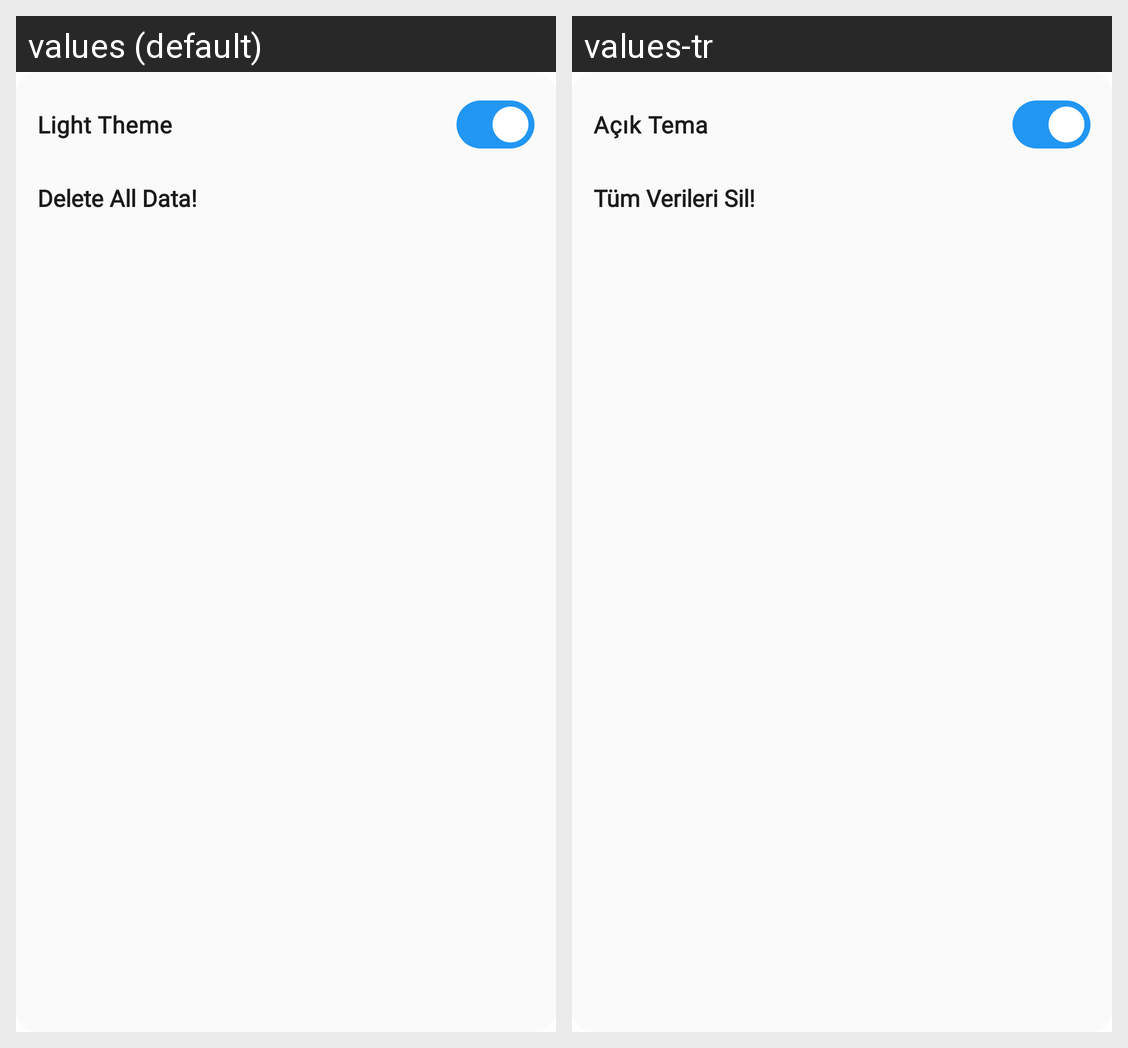

The Android screen above is rendered under two locales of the same app. Produce the string resources it draws, with the default and per-locale values.
Android screen res/layout/custom_user_popup.xml rendered under 2 locales, left to right: values (default), values-tr. Device: Nexus 5 (rendered at 1080×1920; each locale shown at half size, 540×960, under a caption strip naming it); theme AppTheme.
Strings drawn on this screen, with the default value and each locale's value (text and hints the layout hard-codes, and strings that could not be matched under every locale, appear in the picture but are not listed):

light_theme
  values: Light Theme
  values-tr: Açık Tema

delete_all_data
  values: Delete All Data!
  values-tr: Tüm Verileri Sil!
